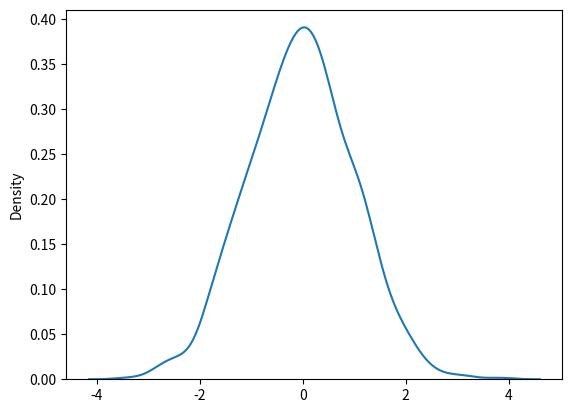

Python code for this plot:
# Gauss dağılımı (normal dağılım)
from numpy import random

a = random.normal(size=(2, 3))
print(a)
b = random.normal(loc=1, scale=2, size=(2, 3))
print(b)

from numpy import random
import matplotlib.pyplot as plt
import seaborn as sns

sns.distplot(random.normal(size=1000), hist=False)
plt.show()
